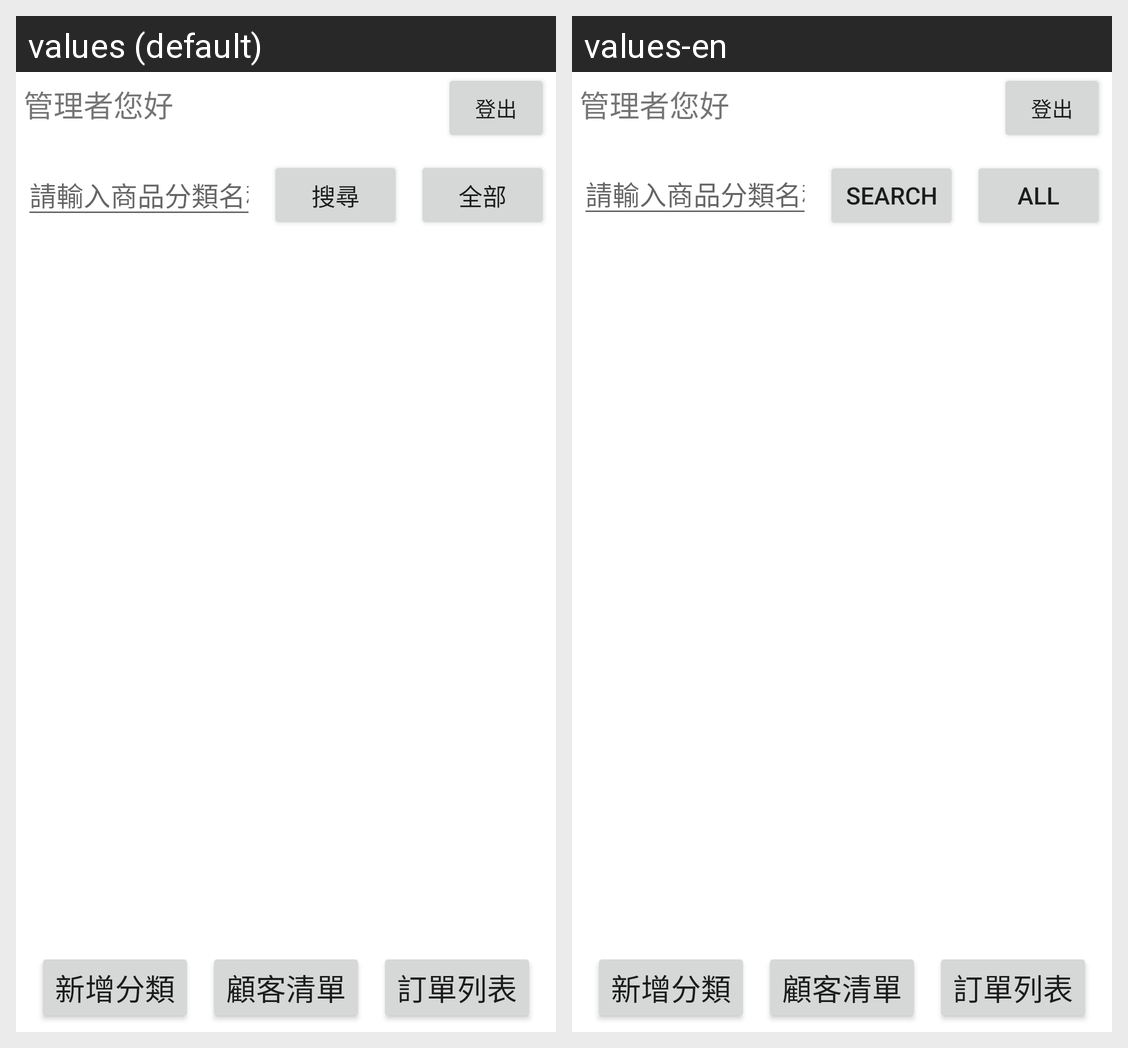

For this localized Android screen grid, give each drawn string resource with its value in every locale shown.
Android screen res/layout/activity_home_manage.xml rendered under 2 locales, left to right: values (default), values-en. Device: Nexus 5 (rendered at 1080×1920; each locale shown at half size, 540×960, under a caption strip naming it); theme Theme.DoBuy.
Strings drawn on this screen, with the default value and each locale's value (text and hints the layout hard-codes, and strings that could not be matched under every locale, appear in the picture but are not listed):

str_search
  values: 搜尋
  values-en: search

str_All
  values: 全部
  values-en: all
